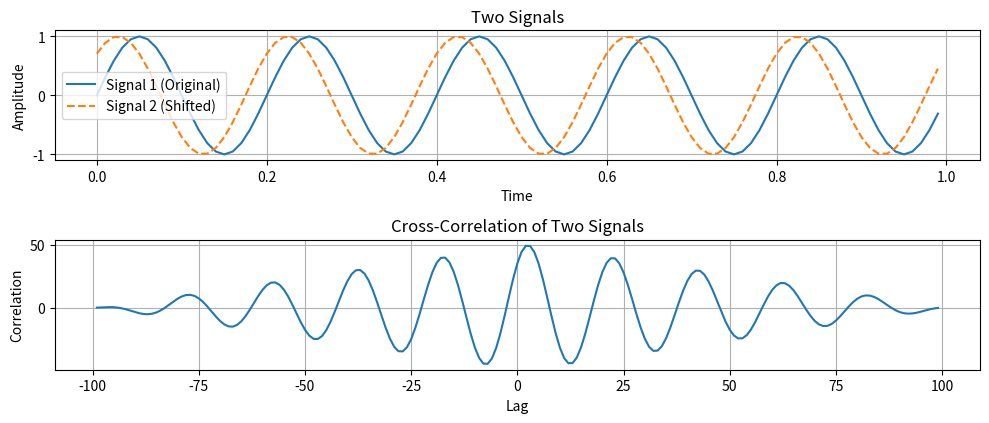

This chart was generated by the following Python code:
import numpy as np
import matplotlib.pyplot as plt

# Generate time vector
t = np.linspace(0, 1, 100, endpoint=False)

# Create two sinusoidal signals
x = np.sin(2 * np.pi * 5 * t)  # Signal 1 (sine wave)
y = np.sin(2 * np.pi * 5 * t + np.pi/4)  # Signal 2 (shifted sine wave)

# Compute cross-correlation
correlation = np.correlate(x, y, mode='full')
lags = np.arange(-len(x) + 1, len(x))

# Plot signals
plt.figure(figsize=(10, 6))

plt.subplot(3, 1, 1)
plt.plot(t, x, label="Signal 1 (Original)")
plt.plot(t, y, label="Signal 2 (Shifted)", linestyle="dashed")
plt.title("Two Signals")
plt.xlabel("Time")
plt.ylabel("Amplitude")
plt.legend()
plt.grid()

# Plot cross-correlation
plt.subplot(3, 1, 2)
plt.plot(lags, correlation)
plt.title("Cross-Correlation of Two Signals")
plt.xlabel("Lag")
plt.ylabel("Correlation")
plt.grid()

plt.tight_layout()
plt.show()
